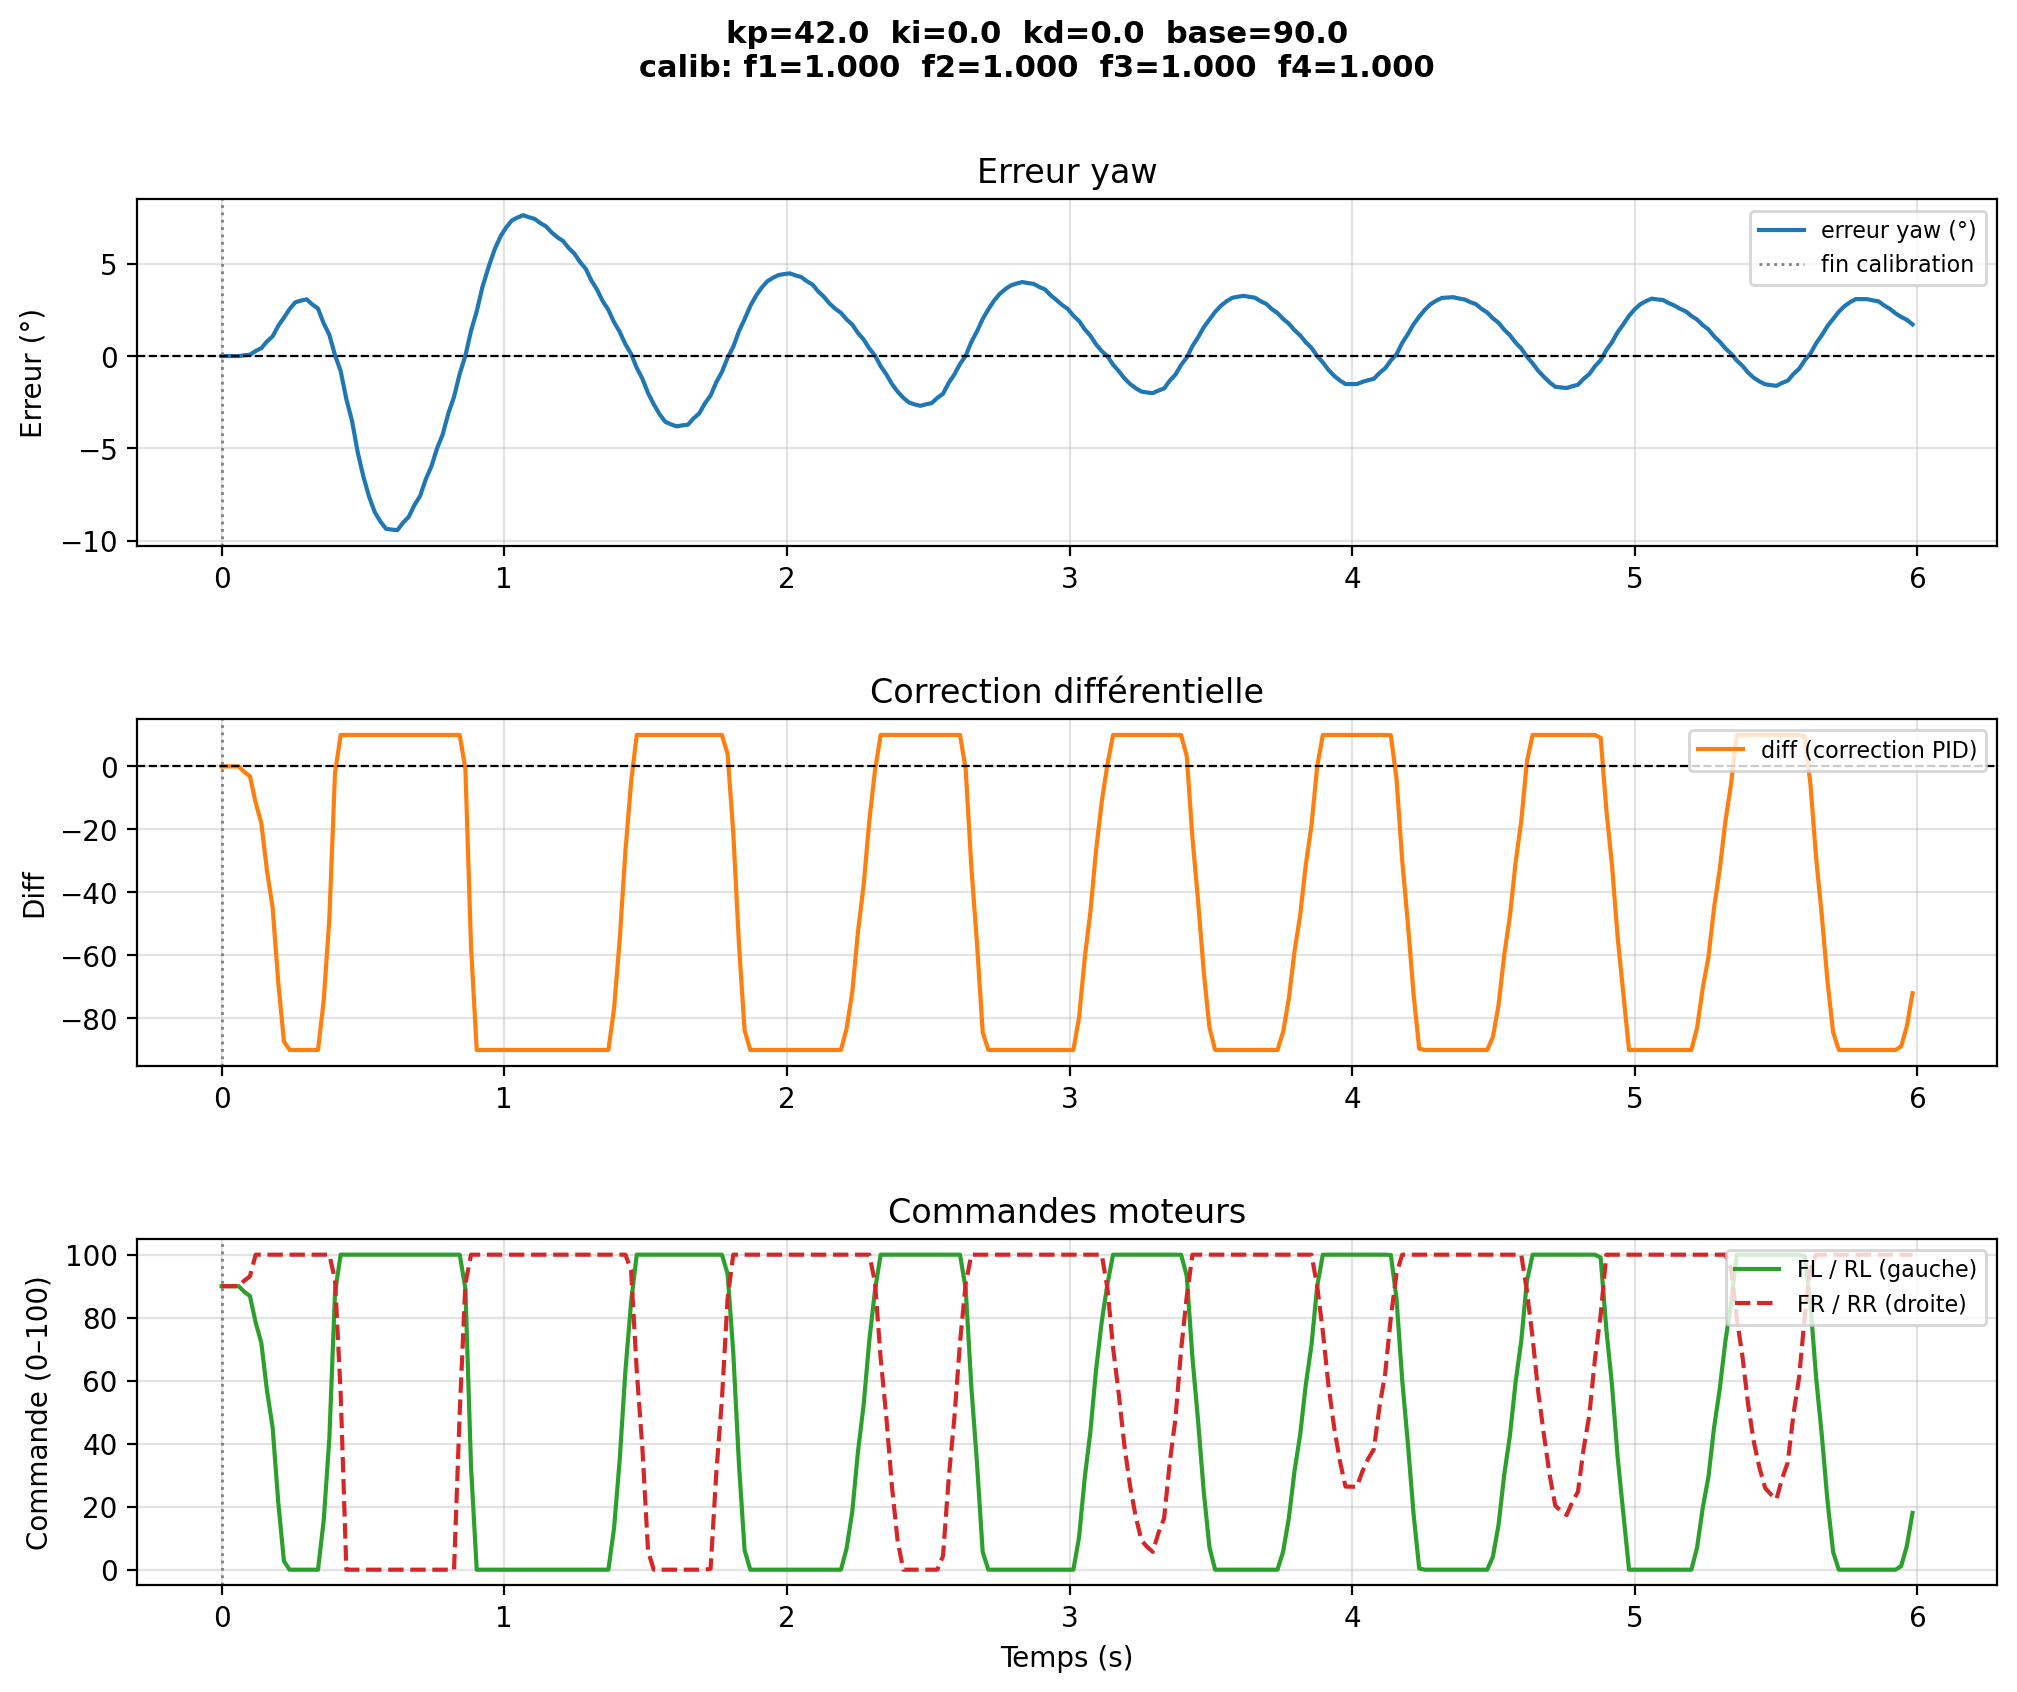

The data file committed next to this chart (first rows):
# kp=42.0  ki=0.0  kd=0.0  base=90.0
# calib_factors  f1=1.0000  f2=1.0000  f…
time, yaw, err_deg, diff, fl, rl, fr, rr, phase
1.148000592365861e-06, -152.4, 0.0, 0.0, 90.0, 90.0, 90.0, 90.0, pid
0.02006, -152.4, 0.0, 0.0, 90.0, 90.0, 90.0, 90.0, pid
0.04012, -152.4, 0.0, 0.0, 90.0, 90.0, 90.0, 90.0, pid
0.06018, -152.4, 0.0, 0.0, 90.0, 90.0, 90.0, 90.0, pid
0.08023, -152.5, 0.04192, -1.761, 88.24, 88.24, 91.76, 91.76, pid
0.1003, -152.5, 0.07455, -3.131, 86.87, 86.87, 93.13, 93.13, pid
0.1203, -152.7, 0.2728, -11.46, 78.54, 78.54, 100.0, 100.0, pid
0.1404, -152.9, 0.427, -17.93, 72.07, 72.07, 100.0, 100.0, pid
0.1605, -153.2, 0.7872, -33.06, 56.94, 56.94, 100.0, 100.0, pid
0.1805, -153.5, 1.067, -44.83, 45.17, 45.17, 100.0, 100.0, pid
0.2006, -154.1, 1.636, -68.73, 21.27, 21.27, 100.0, 100.0, pid
0.2206, -154.5, 2.079, -87.32, 2.681, 2.681, 100.0, 100.0, pid
0.2407, -155, 2.547, -90.0, 0.0, 0.0, 100.0, 100.0, pid
0.2608, -155.3, 2.912, -90.0, 0.0, 0.0, 100.0, 100.0, pid
0.2809, -155.4, 3.002, -90.0, 0.0, 0.0, 100.0, 100.0, pid
0.3009, -155.5, 3.072, -90.0, 0.0, 0.0, 100.0, 100.0, pid
0.321, -155.2, 2.791, -90.0, 0.0, 0.0, 100.0, 100.0, pid
0.3411, -155, 2.572, -90.0, 0.0, 0.0, 100.0, 100.0, pid
0.3611, -154.2, 1.774, -74.52, 15.48, 15.48, 100.0, 100.0, pid
0.3812, -153.6, 1.153, -48.44, 41.56, 41.56, 100.0, 100.0, pid
0.4012, -152.5, 0.04886, -2.052, 87.95, 87.95, 92.05, 92.05, pid
0.4213, -151.6, -0.8107, 10.0, 100.0, 100.0, 55.95, 55.95, pid
0.4414, -150.1, -2.327, 10.0, 100.0, 100.0, 0.0, 0.0, pid
0.4614, -148.9, -3.507, 10.0, 100.0, 100.0, 0.0, 0.0, pid
0.4815, -147.2, -5.2, 10.0, 100.0, 100.0, 0.0, 0.0, pid
0.5015, -145.9, -6.517, 10.0, 100.0, 100.0, 0.0, 0.0, pid
0.5216, -144.8, -7.598, 10.0, 100.0, 100.0, 0.0, 0.0, pid
0.5416, -144, -8.439, 10.0, 100.0, 100.0, 0.0, 0.0, pid
0.5617, -143.5, -8.95, 10.0, 100.0, 100.0, 0.0, 0.0, pid
0.5818, -143.1, -9.347, 10.0, 100.0, 100.0, 0.0, 0.0, pid
0.6018, -143, -9.39, 10.0, 100.0, 100.0, 0.0, 0.0, pid
0.6219, -143, -9.423, 10.0, 100.0, 100.0, 0.0, 0.0, pid
0.6419, -143.4, -9.018, 10.0, 100.0, 100.0, 0.0, 0.0, pid
0.662, -143.7, -8.703, 10.0, 100.0, 100.0, 0.0, 0.0, pid
0.682, -144.4, -8.069, 10.0, 100.0, 100.0, 0.0, 0.0, pid
0.7021, -144.9, -7.576, 10.0, 100.0, 100.0, 0.0, 0.0, pid
0.7222, -145.8, -6.675, 10.0, 100.0, 100.0, 0.0, 0.0, pid
0.7422, -146.5, -5.973, 10.0, 100.0, 100.0, 0.0, 0.0, pid
0.7623, -147.4, -4.998, 10.0, 100.0, 100.0, 0.0, 0.0, pid
0.7823, -148.2, -4.239, 10.0, 100.0, 100.0, 0.0, 0.0, pid
0.8024, -149.3, -3.094, 10.0, 100.0, 100.0, 0.0, 0.0, pid
0.8224, -150.2, -2.204, 10.0, 100.0, 100.0, 0.0, 0.0, pid
0.8425, -151.5, -0.9541, 10.0, 100.0, 100.0, 49.93, 49.93, pid
0.8626, -152.4, 0.01853, -0.7782, 89.22, 89.22, 90.78, 90.78, pid
0.8826, -153.8, 1.369, -57.49, 32.51, 32.51, 100.0, 100.0, pid
0.9027, -154.8, 2.42, -90.0, 0.0, 0.0, 100.0, 100.0, pid
0.9227, -156.2, 3.732, -90.0, 0.0, 0.0, 100.0, 100.0, pid
0.9473, -157.4, 4.949, -90.0, 0.0, 0.0, 100.0, 100.0, pid
0.9674, -158.2, 5.819, -90.0, 0.0, 0.0, 100.0, 100.0, pid
0.9874, -158.9, 6.495, -90.0, 0.0, 0.0, 100.0, 100.0, pid
1.007, -159.4, 6.974, -90.0, 0.0, 0.0, 100.0, 100.0, pid
1.028, -159.8, 7.346, -90.0, 0.0, 0.0, 100.0, 100.0, pid
1.048, -159.9, 7.502, -90.0, 0.0, 0.0, 100.0, 100.0, pid
1.068, -160.1, 7.623, -90.0, 0.0, 0.0, 100.0, 100.0, pid
1.088, -159.9, 7.511, -90.0, 0.0, 0.0, 100.0, 100.0, pid
1.108, -159.9, 7.423, -90.0, 0.0, 0.0, 100.0, 100.0, pid
1.128, -159.6, 7.195, -90.0, 0.0, 0.0, 100.0, 100.0, pid
1.148, -159.4, 7.018, -90.0, 0.0, 0.0, 100.0, 100.0, pid
... 241 more rows
